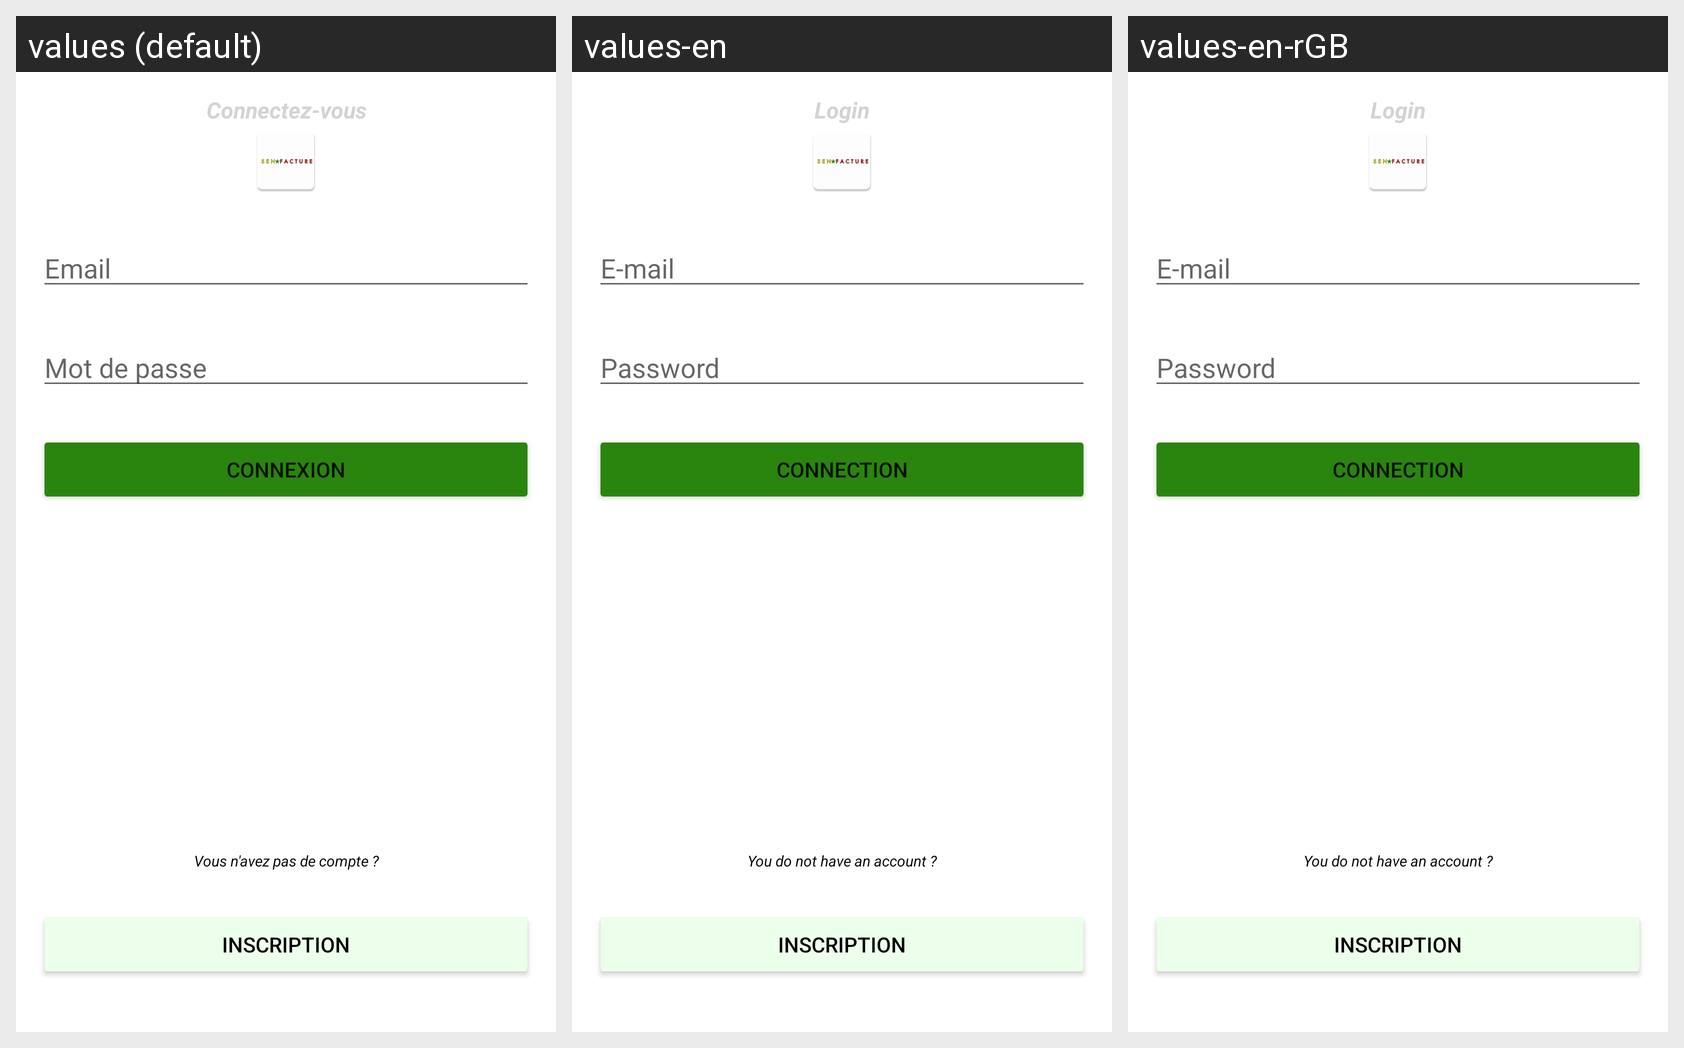

This grid shows one Android layout under several languages. Give, for every string resource on the screen, its name, the default text and each shown locale's text.
Android screen res/layout/activity_main.xml rendered under 3 locales, left to right: values (default), values-en, values-en-rGB. Device: Nexus 5 (rendered at 1080×1920; each locale shown at half size, 540×960, under a caption strip naming it); theme Theme.SenFacture2.
Strings drawn on this screen, with the default value and each locale's value (text and hints the layout hard-codes, and strings that could not be matched under every locale, appear in the picture but are not listed):

connection
  values: Connectez-vous
  values-en: Login
  values-en-rGB: Login  [from values-en]

login
  values: Email
  values-en: E-mail
  values-en-rGB: E-mail  [from values-en]

password
  values: Mot de passe
  values-en: Password
  values-en-rGB: Password  [from values-en]

connect
  values: Connexion
  values-en: connection
  values-en-rGB: connection  [from values-en]

not_signed_up
  values: Vous n'avez pas de compte ?
  values-en: You do not have an account ?
  values-en-rGB: You do not have an account ?  [from values-en]

sign_up
  values: Inscription
  values-en: Inscription
  values-en-rGB: Inscription  [from values-en]
